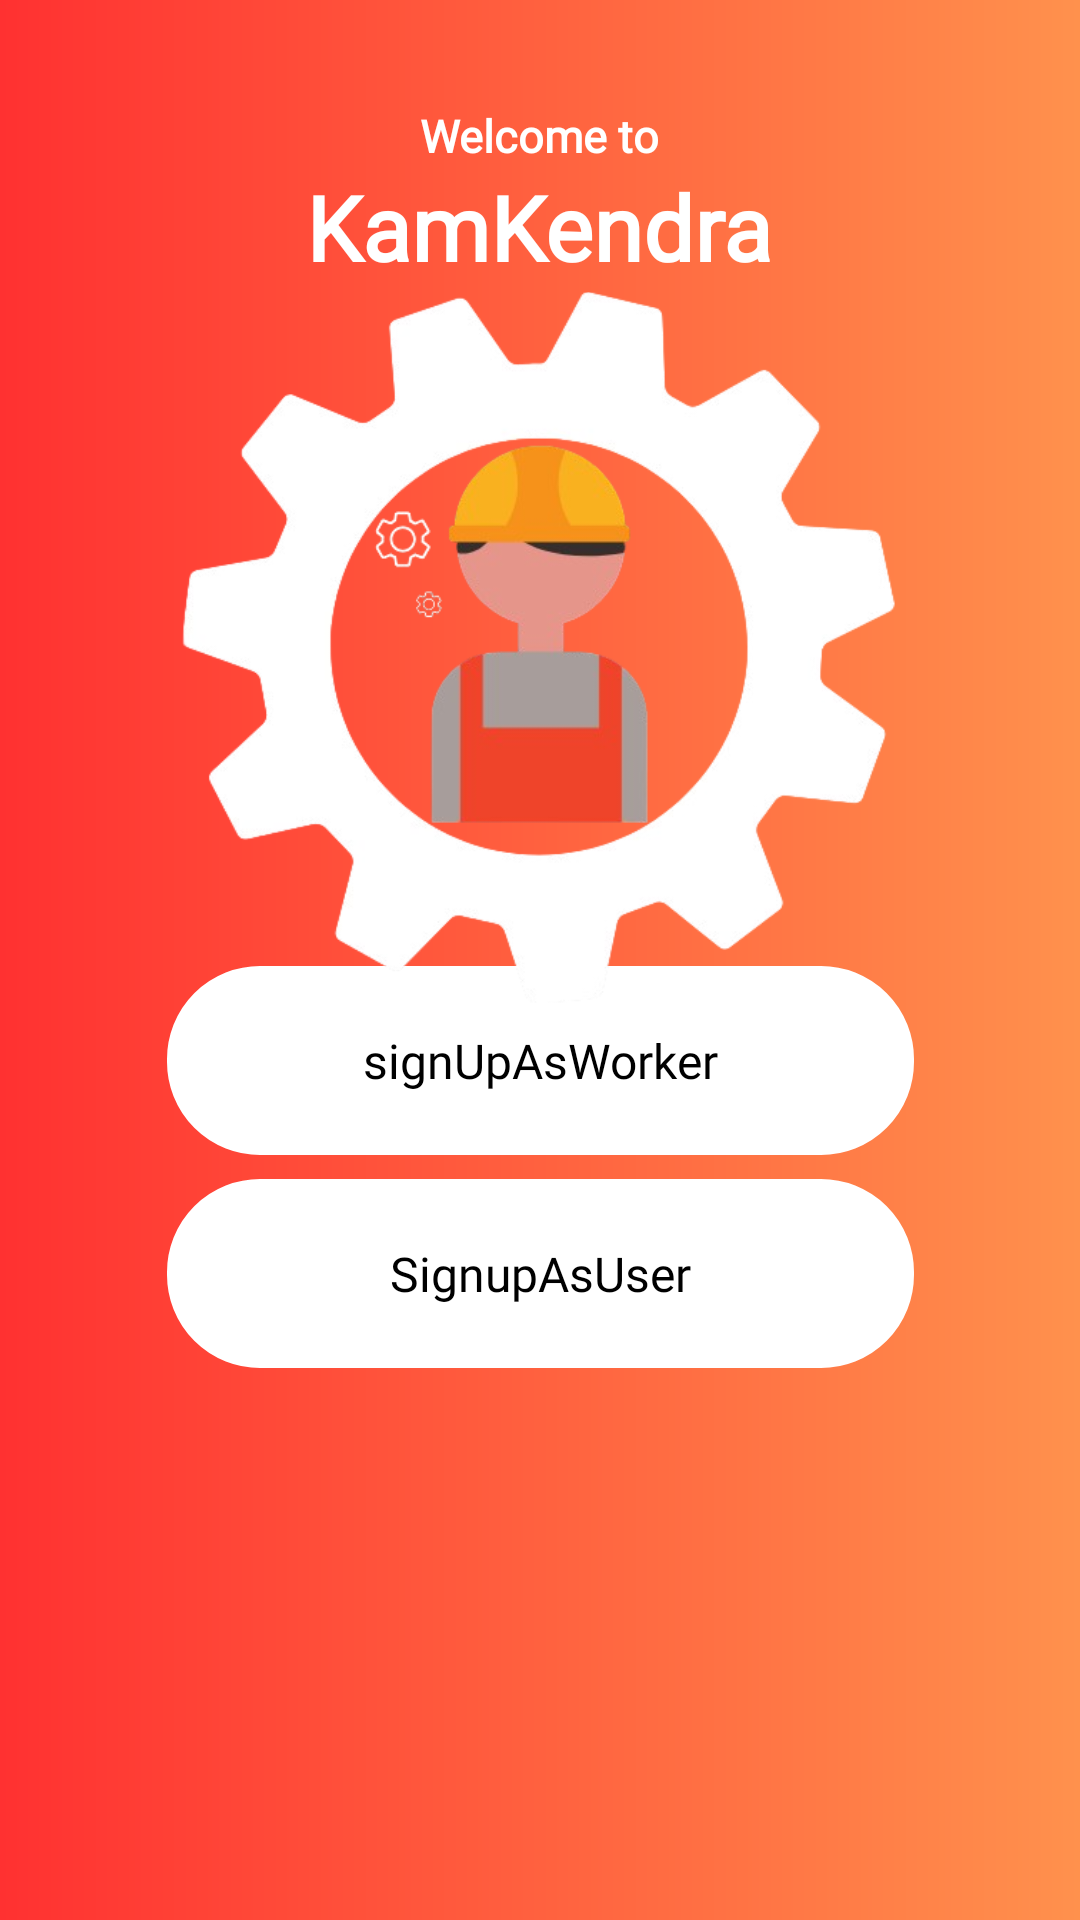

Produce the Android XML layout that renders to this screen, including the resource entries it uses.
<!-- AndroidManifest.xml: application theme Theme.KamKendra -->
<!-- res/layout/activity_sign_up_as.xml -->
<?xml version="1.0" encoding="utf-8"?>
<androidx.constraintlayout.widget.ConstraintLayout xmlns:android="http://schemas.android.com/apk/res/android"
    xmlns:app="http://schemas.android.com/apk/res-auto"
    xmlns:tools="http://schemas.android.com/tools"
    android:id="@+id/main"
    android:layout_width="match_parent"
    android:layout_height="match_parent"
    android:background="@drawable/splacshscreenbackground"
    tools:context=".SignUpAs">


    <TextView
        android:id="@+id/signUpAsUser"
        android:layout_width="249dp"
        android:layout_height="63dp"
        android:background="@drawable/login_button_background"
        android:fontFamily="@font/adlam_displa"
        android:gravity="center"
android:textColor="@color/black"

        android:text="SignupAsUser"
        android:textSize="16sp"
        app:layout_constraintBottom_toBottomOf="parent"
        app:layout_constraintEnd_toEndOf="parent"
        app:layout_constraintStart_toStartOf="parent"
        app:layout_constraintTop_toTopOf="parent"
        app:layout_constraintVertical_bias="0.681" />

    <TextView
        android:id="@+id/signUpAsWorker"
        android:layout_width="249dp"
        android:layout_height="63dp"
        android:background="@drawable/login_button_background"
        android:text="signUpAsWorker"
        android:fontFamily="@font/adlam_displa"
        android:gravity="center"

android:textColor="@color/black"

        android:textSize="16sp"

        app:layout_constraintBottom_toBottomOf="parent"
        app:layout_constraintEnd_toEndOf="parent"
        app:layout_constraintStart_toStartOf="parent"
        app:layout_constraintTop_toTopOf="parent"
        app:layout_constraintVertical_bias="0.558" />

    <ImageView
        android:id="@+id/imageView21"
        android:layout_width="238dp"
        android:layout_height="241dp"
        app:layout_constraintBottom_toBottomOf="parent"
        app:layout_constraintEnd_toEndOf="parent"
        app:layout_constraintHorizontal_bias="0.497"
        app:layout_constraintStart_toStartOf="parent"
        app:layout_constraintTop_toTopOf="parent"
        app:layout_constraintVertical_bias="0.24000001"
        app:srcCompat="@drawable/kamkendralogo" />

    <TextView
        android:id="@+id/textView33"
        android:layout_width="wrap_content"
        android:layout_height="wrap_content"
        android:fontFamily="@font/adlam_display"
        android:text="KamKendra"
        android:textColor="@color/white"
        android:textSize="30sp"
        android:textStyle="bold"
        app:layout_constraintBottom_toTopOf="@+id/imageView21"
        app:layout_constraintEnd_toEndOf="@+id/imageView21"
        app:layout_constraintStart_toStartOf="@+id/imageView21" />

    <TextView
        android:id="@+id/textView35"
        android:layout_width="wrap_content"
        android:layout_height="wrap_content"
        android:fontFamily="@font/adlam_display"
        android:text="Welcome to"
        android:textColor="@color/white"
        android:textSize="15sp"
        android:textStyle="bold"
        app:layout_constraintBottom_toTopOf="@+id/textView33"
        app:layout_constraintEnd_toEndOf="@+id/textView33"
        app:layout_constraintStart_toStartOf="@+id/textView33" />
</androidx.constraintlayout.widget.ConstraintLayout>
<!-- resources referenced by this layout -->
<resources>
  <color name="black">#000000</color>
  <color name="white">#FFFFFF</color>
  <!-- drawable kamkendralogo: png bitmap (drawable, 78704 bytes) -->
  <!-- drawable login_button_background (drawable) -->
  <?xml version="1.0" encoding="utf-8"?>
  <selector xmlns:android="http://schemas.android.com/apk/res/android">
  
      
      <item android:state_pressed="false">
          <shape>
              
              <solid android:color="#FFFFFF" />
  
              
              <corners android:radius="30dp" />
  
              
              <padding android:left="10dp" android:right="10dp" android:top="8dp" android:bottom="8dp"/>
  
              
              <stroke android:width="2dp" android:color="#FFFFFF" />
          </shape>
      </item>
  
      
      <item android:state_pressed="true">
          <shape>
              
              <solid android:color="#FFFFFF" />
  
              
              <corners android:radius="16dp" />
  
              
              <padding android:left="10dp" android:right="10dp" android:top="8dp" android:bottom="8dp"/>
  
              
              <stroke android:width="2dp" android:color="#FFFFFF" />
          </shape>
      </item>
  
  </selector>
  <!-- drawable splacshscreenbackground (drawable) -->
  <?xml version="1.0" encoding="utf-8"?>
  <layer-list xmlns:android="http://schemas.android.com/apk/res/android">
      <item>
          <shape android:shape="rectangle">
              <gradient
                  android:angle="0"
                  android:startColor="#ff3131"
                  android:endColor="#ff914d"
                  android:type="linear" />
          </shape>
      </item>
  </layer-list>
  <style name="Theme.KamKendra" parent="Base.Theme.KamKendra" />
  <style name="Base.Theme.KamKendra" parent="Theme.Material3.DayNight.NoActionBar">
          
          
      </style>
</resources>
